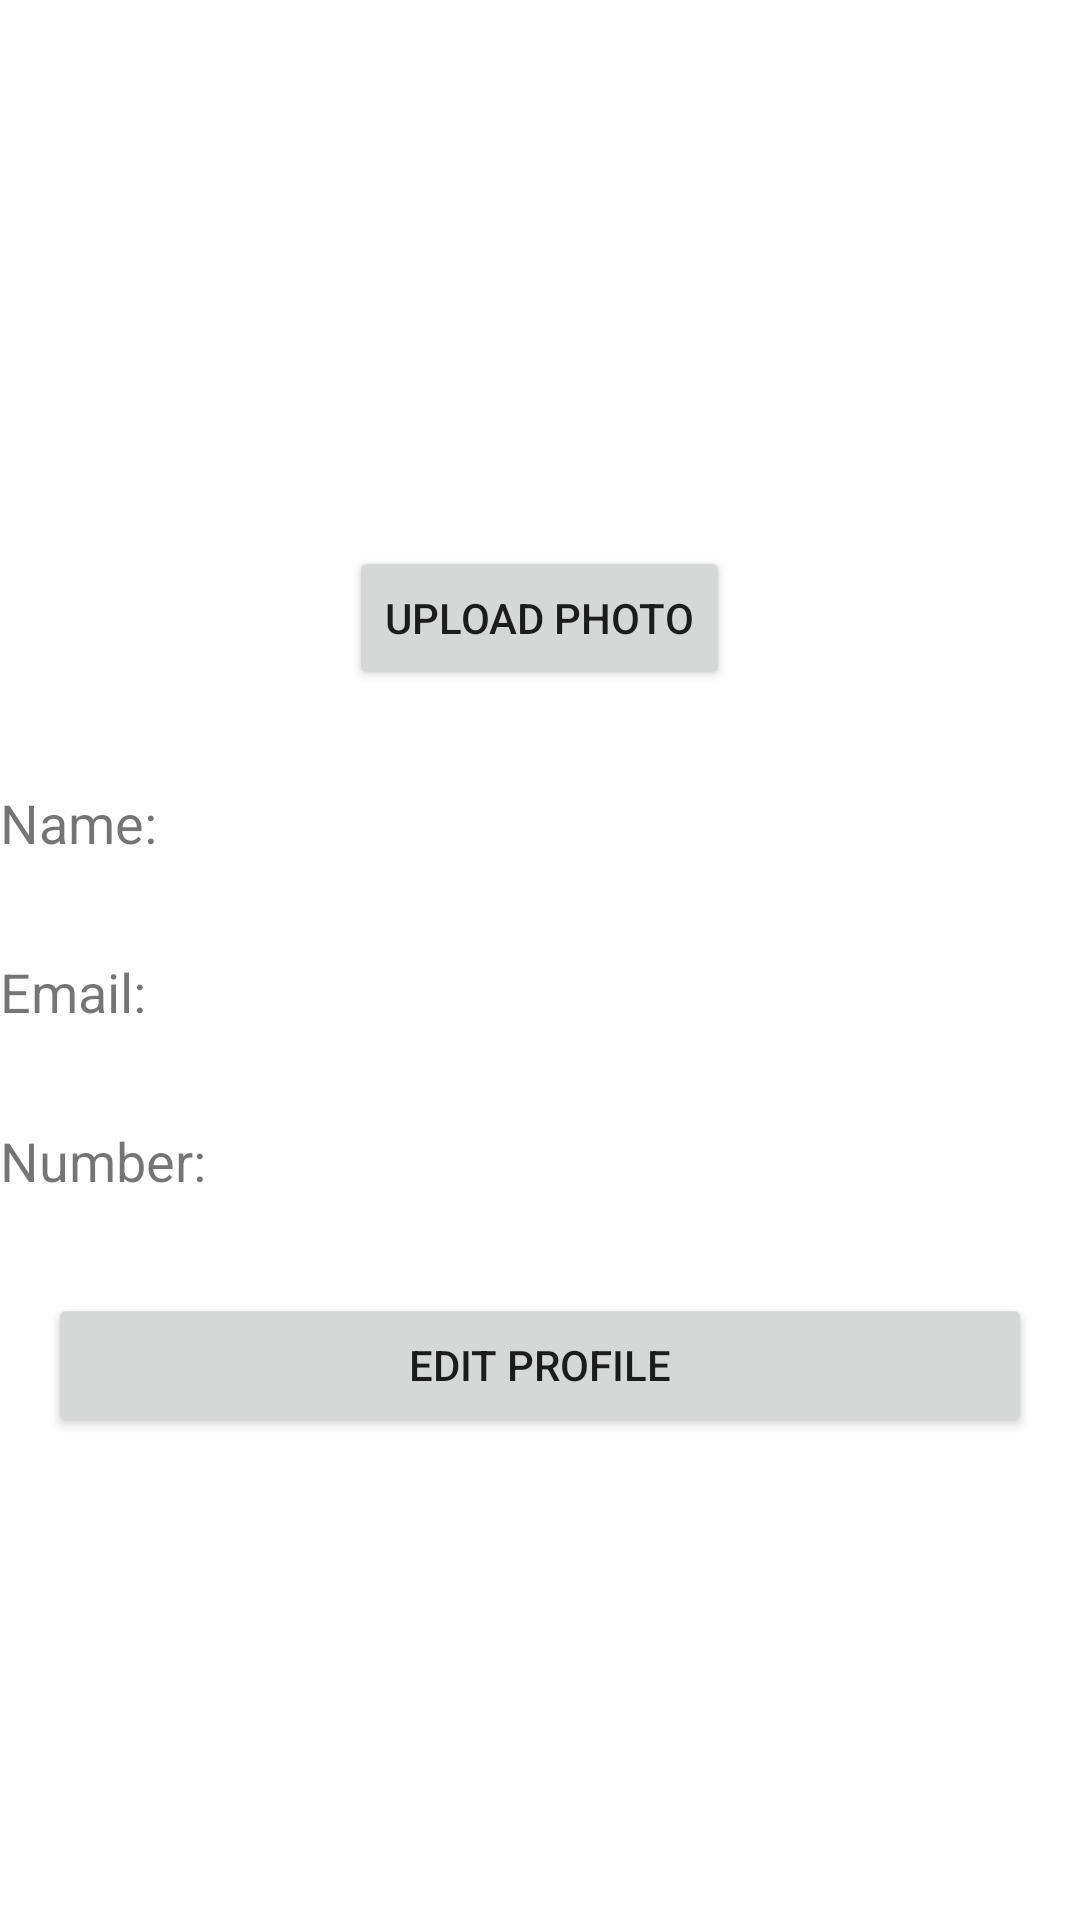

Here is an Android app screen rendered from its layout file. Give the layout XML and the strings, colors and styles it references.
<!-- AndroidManifest.xml: application theme Theme.Furriends -->
<!-- res/layout/fragment_profile.xml -->
<RelativeLayout xmlns:android="http://schemas.android.com/apk/res/android"
    android:layout_width="match_parent"
    android:layout_height="match_parent">

    <ImageView
        android:id="@+id/imageProfile"
        android:layout_width="150dp"
        android:layout_height="150dp"
        android:layout_centerHorizontal="true"
        android:layout_marginTop="32dp"
        android:src="@drawable/photo" />

    <Button
        android:id="@+id/buttonUpload"
        android:layout_width="wrap_content"
        android:layout_height="wrap_content"
        android:layout_below="@+id/imageProfile"
        android:layout_centerHorizontal="true"
        android:text="Upload Photo" />

    <TextView
        android:id="@+id/textNameLabel"
        android:layout_width="wrap_content"
        android:layout_height="wrap_content"
        android:layout_below="@+id/buttonUpload"
        android:layout_marginTop="32dp"
        android:text="Name:"
        android:textSize="18sp" />

    <TextView
        android:id="@+id/textEmailLabel"
        android:layout_width="wrap_content"
        android:layout_height="wrap_content"
        android:layout_below="@+id/textNameLabel"
        android:layout_marginTop="32dp"
        android:text="Email:"
        android:textSize="18sp" />

    <TextView
        android:id="@+id/textNumberLabel"
        android:layout_width="wrap_content"
        android:layout_height="wrap_content"
        android:layout_below="@+id/textEmailLabel"
        android:layout_marginTop="32dp"
        android:text="Number:"
        android:textSize="18sp" />

    <Button
        android:id="@+id/buttonEditProfile"
        android:layout_width="match_parent"
        android:layout_height="wrap_content"
        android:layout_below="@+id/textNumberLabel"
        android:layout_marginStart="16dp"
        android:layout_marginTop="32dp"
        android:layout_marginEnd="16dp"
        android:text="Edit Profile" />

</RelativeLayout>
<!-- resources referenced by this layout -->
<resources>
  <style name="Theme.Furriends" parent="Theme.MaterialComponents.DayNight.NoActionBar">
          
          <item name="colorPrimary">@color/purple_500</item>
          <item name="colorPrimaryVariant">@color/purple_700</item>
          <item name="colorOnPrimary">@color/white</item>
          
          <item name="colorSecondary">@color/teal_200</item>
          <item name="colorSecondaryVariant">@color/teal_700</item>
          <item name="colorOnSecondary">@color/black</item>
          
          <item name="android:statusBarColor">?attr/colorPrimaryVariant</item>
          
      </style>
  <color name="purple_500">#FF6200EE</color>
  <color name="purple_700">#FF3700B3</color>
  <color name="white">#FFFFFFFF</color>
  <color name="teal_200">#FF03DAC5</color>
  <color name="teal_700">#FF018786</color>
  <color name="black">#FF000000</color>
</resources>
